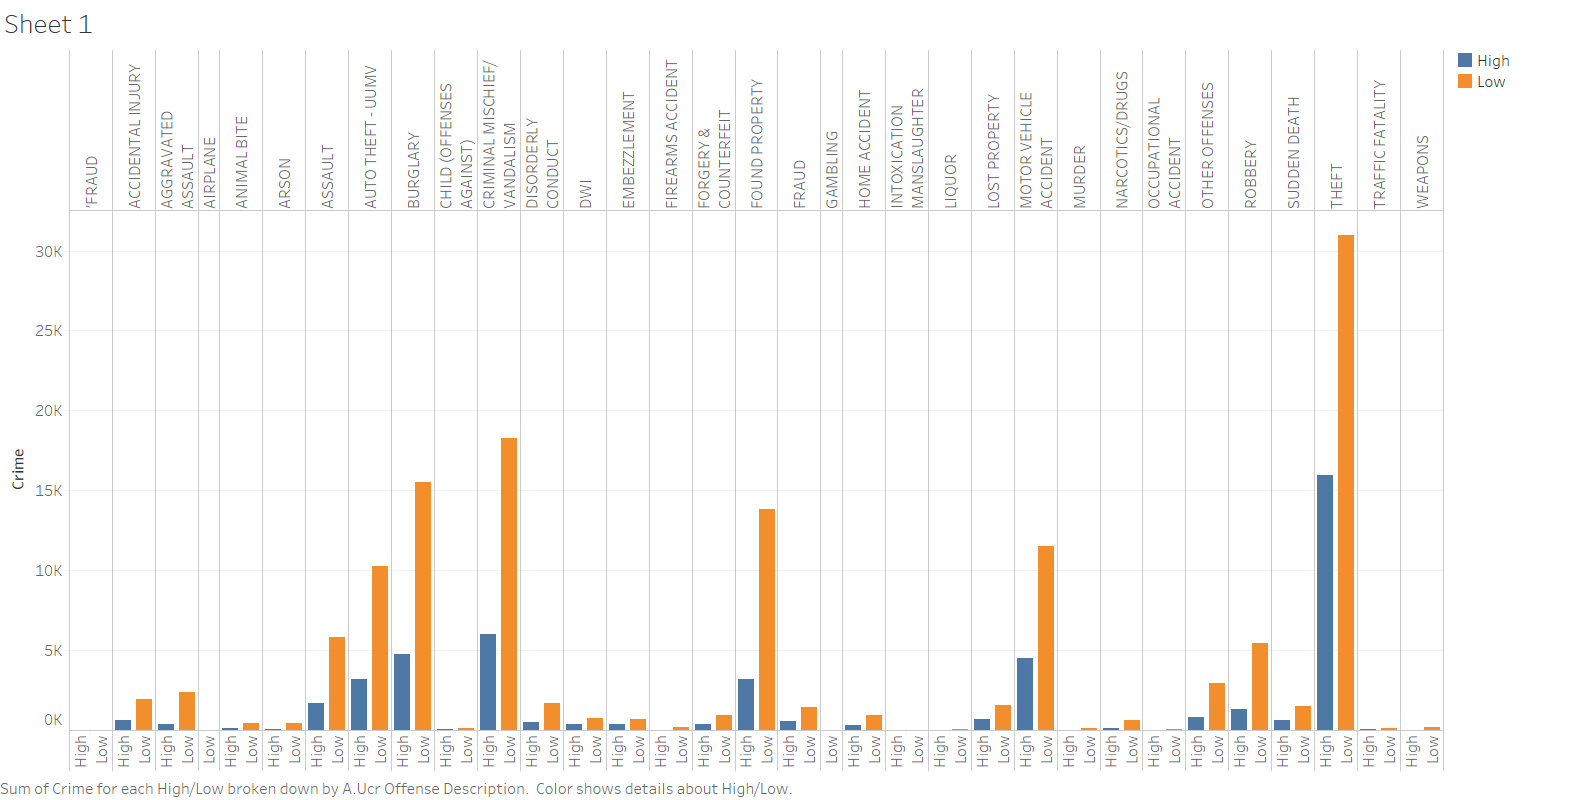

Data behind this chart, as committed beside it:
a.zip_code, a.ucr_offense_description, _c2
75001, FOUND PROPERTY, 1
75001, LOST PROPERTY, 1
75001, MOTOR VEHICLE ACCIDENT, 2
75007, CRIMINAL MISCHIEF/VANDALISM, 1
75007, MOTOR VEHICLE ACCIDENT, 2
75007, THEFT, 1
75019, ACCIDENTAL INJURY, 1
75019, ARSON, 1
75019, ASSAULT, 1
75019, AUTO THEFT - UUMV, 5
75019, BURGLARY, 21
75019, CHILD (OFFENSES AGAINST), 1
75019, CRIMINAL MISCHIEF/VANDALISM, 6
75019, DISORDERLY CONDUCT, 2
75019, EMBEZZLEMENT, 1
75019, OTHER OFFENSES, 1
75019, ROBBERY, 2
75019, THEFT, 13
75024, THEFT, 1
75032, SUDDEN DEATH, 1
75043, AGGRAVATED ASSAULT, 1
75043, CRIMINAL MISCHIEF/VANDALISM, 1
75043, FOUND PROPERTY, 1
75043, LOST PROPERTY, 1
75043, OTHER OFFENSES, 1
75043, SUDDEN DEATH, 1
75043, THEFT, 3
75048, BURGLARY, 1
75048, FORGERY & COUNTERFEIT, 1
75048, MOTOR VEHICLE ACCIDENT, 1
75052, AGGRAVATED ASSAULT, 1
75052, ASSAULT, 1
75052, AUTO THEFT - UUMV, 2
75052, FOUND PROPERTY, 1
75052, LOST PROPERTY, 1
75052, MOTOR VEHICLE ACCIDENT, 4
75052, OTHER OFFENSES, 1
75075, FIREARMS ACCIDENT, 1
75080, ASSAULT, 1
75080, BURGLARY, 3
75080, CRIMINAL MISCHIEF/VANDALISM, 1
75080, FOUND PROPERTY, 2
75080, MOTOR VEHICLE ACCIDENT, 1
75080, OTHER OFFENSES, 1
75080, THEFT, 1
75081, ASSAULT, 1
75081, FORGERY & COUNTERFEIT, 1
75081, THEFT, 1
75082, CRIMINAL MISCHIEF/VANDALISM, 1
75087, THEFT, 1
75088, ASSAULT, 1
75088, CRIMINAL MISCHIEF/VANDALISM, 6
75088, EMBEZZLEMENT, 1
75088, FOUND PROPERTY, 6
75088, LOST PROPERTY, 2
75088, MOTOR VEHICLE ACCIDENT, 2
75088, SUDDEN DEATH, 5
75088, THEFT, 9
75089, CRIMINAL MISCHIEF/VANDALISM, 2
75089, EMBEZZLEMENT, 1
... 1,431 more rows
